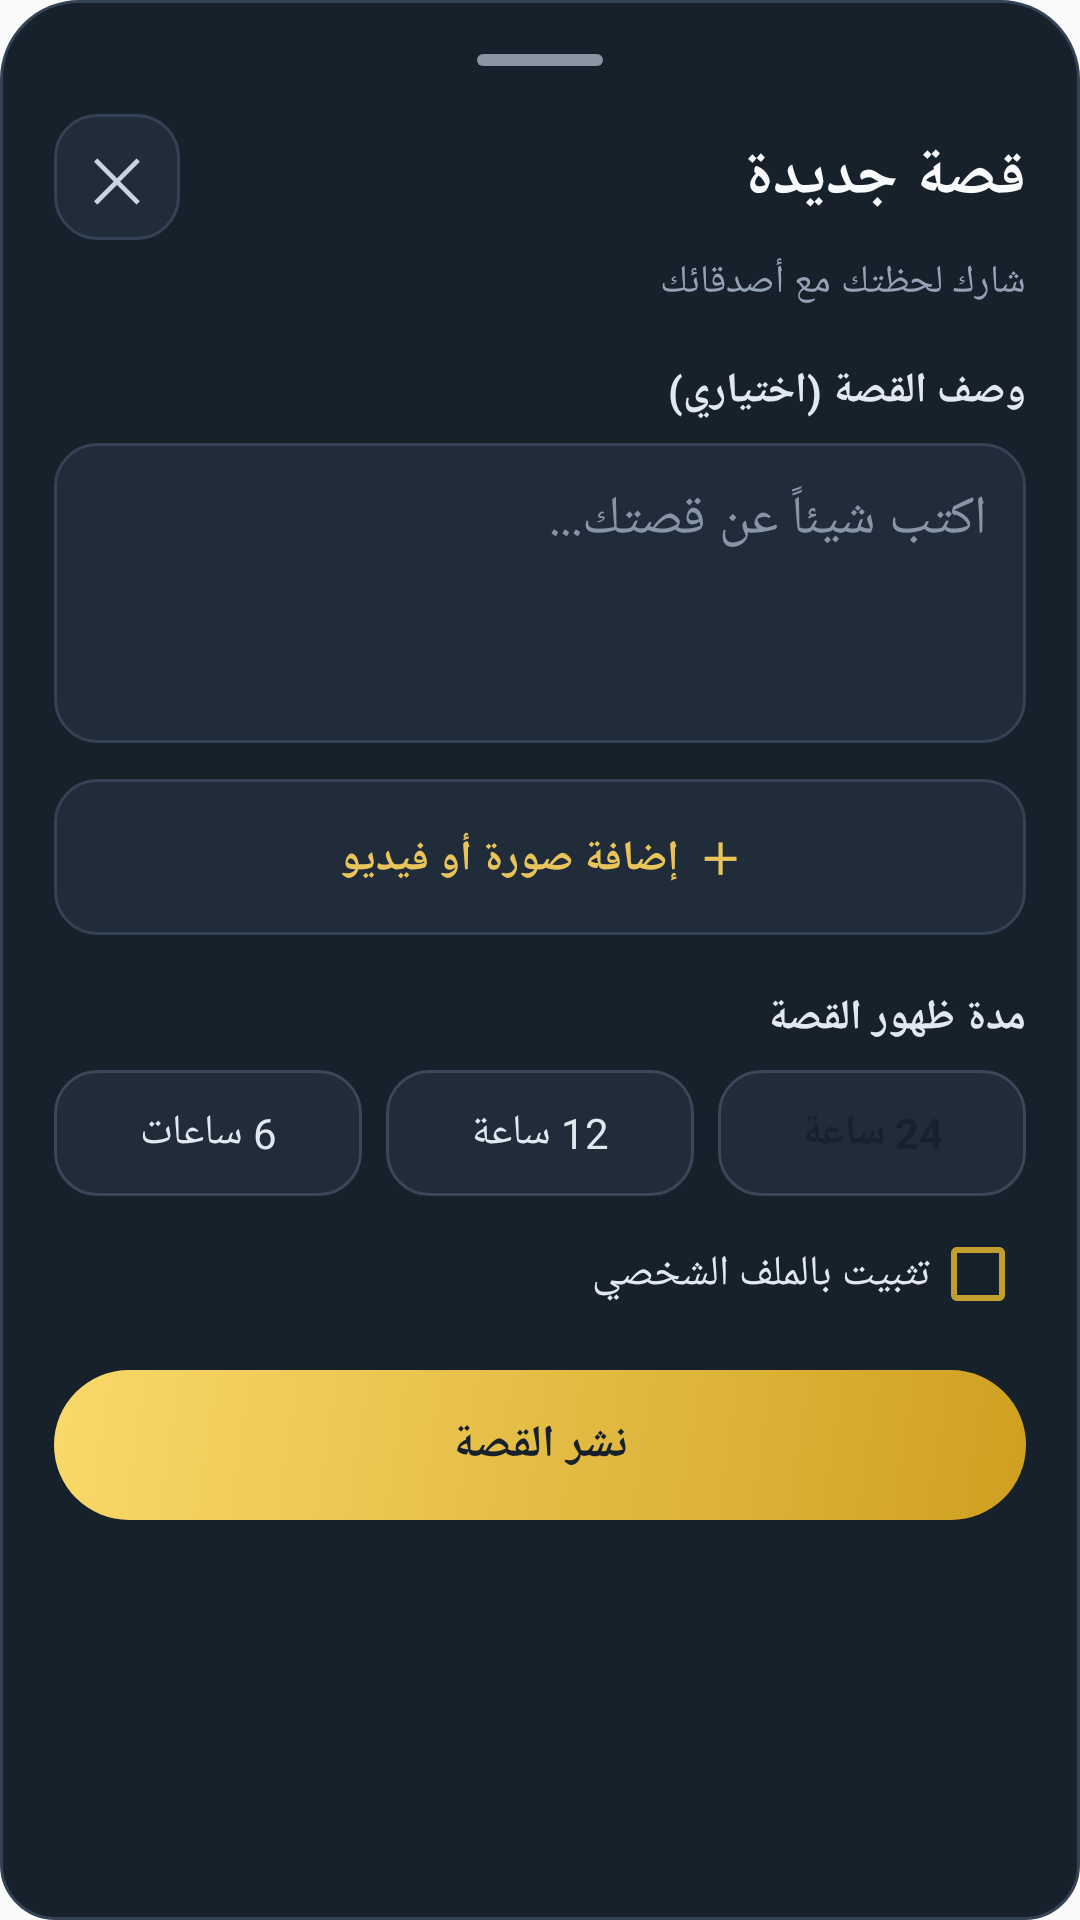

This screen was rendered from an Android layout file. Write that file and the resources it references.
<!-- AndroidManifest.xml: application theme AppTheme -->
<!-- res/layout/native_story_composer.xml -->
<?xml version="1.0" encoding="utf-8"?>
<ScrollView xmlns:android="http://schemas.android.com/apk/res/android" android:id="@+id/nativeSheetRoot" android:layout_width="match_parent" android:layout_height="wrap_content" android:fillViewport="true" android:background="@drawable/bg_native_sheet" android:padding="18dp" android:layoutDirection="rtl">
 <LinearLayout android:id="@+id/storyComposerCard" android:layout_width="match_parent" android:layout_height="wrap_content" android:orientation="vertical">
  <View android:layout_width="42dp" android:layout_height="4dp" android:layout_gravity="center_horizontal" android:background="@drawable/bg_gesture_handle" android:layout_marginBottom="16dp"/>
  <LinearLayout android:layout_width="match_parent" android:layout_height="wrap_content" android:gravity="center_vertical" android:orientation="horizontal">
   <TextView android:layout_width="0dp" android:layout_height="wrap_content" android:layout_weight="1" android:text="قصة جديدة" android:textColor="#F8FAFC" android:textSize="21sp" android:textStyle="bold"/>
   <TextView android:id="@+id/storyCancel" android:layout_width="42dp" android:layout_height="42dp" android:gravity="center" android:text="✕" android:textColor="#CBD5E1" android:textSize="20sp" android:background="@drawable/bg_native_input"/>
  </LinearLayout>
  <TextView android:layout_width="match_parent" android:layout_height="wrap_content" android:layout_marginTop="5dp" android:text="شارك لحظتك مع أصدقائك" android:textColor="#94A3B8" android:textSize="13sp"/>
  <TextView android:layout_width="match_parent" android:layout_height="wrap_content" android:layout_marginTop="18dp" android:text="وصف القصة (اختياري)" android:textColor="#E2E8F0" android:textStyle="bold" android:textSize="14sp"/>
  <EditText android:id="@+id/storyCaptionInput" android:layout_width="match_parent" android:layout_height="100dp" android:gravity="top|start" android:padding="13dp" android:layout_marginTop="8dp" android:background="@drawable/bg_native_input" android:textColor="#F8FAFC" android:hint="اكتب شيئاً عن قصتك..." android:textColorHint="#8795A7" android:maxLength="200" android:inputType="textMultiLine|textCapSentences"/>
  <TextView android:id="@+id/storyMediaPick" android:layout_width="match_parent" android:layout_height="52dp" android:gravity="center" android:layout_marginTop="12dp" android:text="＋  إضافة صورة أو فيديو" android:textColor="#E8C45B" android:textStyle="bold" android:background="@drawable/bg_native_input"/>
  <TextView android:layout_width="match_parent" android:layout_height="wrap_content" android:layout_marginTop="18dp" android:text="مدة ظهور القصة" android:textColor="#E2E8F0" android:textStyle="bold" android:textSize="14sp"/>
  <LinearLayout android:layout_width="match_parent" android:layout_height="wrap_content" android:orientation="horizontal" android:layout_marginTop="8dp">
   <TextView android:id="@+id/storyDuration24" android:layout_width="0dp" android:layout_height="42dp" android:layout_weight="1" android:gravity="center" android:text="24 ساعة" android:textColor="#17212B" android:textStyle="bold" android:background="@drawable/bg_native_chip"/>
   <TextView android:id="@+id/storyDuration12" android:layout_width="0dp" android:layout_height="42dp" android:layout_weight="1" android:layout_marginStart="8dp" android:gravity="center" android:text="12 ساعة" android:textColor="#E2E8F0" android:background="@drawable/bg_native_chip"/>
   <TextView android:id="@+id/storyDuration6" android:layout_width="0dp" android:layout_height="42dp" android:layout_weight="1" android:layout_marginStart="8dp" android:gravity="center" android:text="6 ساعات" android:textColor="#E2E8F0" android:background="@drawable/bg_native_chip"/>
  </LinearLayout>
  <CheckBox android:id="@+id/storyPinToggle" android:layout_width="match_parent" android:layout_height="wrap_content" android:layout_marginTop="10dp" android:text="تثبيت بالملف الشخصي" android:textColor="#E2E8F0" android:buttonTint="#C29D30"/>
  <TextView android:id="@+id/storyPublish" android:layout_width="match_parent" android:layout_height="50dp" android:gravity="center" android:layout_marginTop="16dp" android:text="نشر القصة" android:textColor="#17212B" android:textStyle="bold" android:textSize="15sp" android:background="@drawable/bg_button"/>
 </LinearLayout>
</ScrollView>
<!-- resources referenced by this layout -->
<resources>
  <!-- drawable bg_button (drawable) -->
  <?xml version="1.0" encoding="utf-8"?>
  <shape xmlns:android="http://schemas.android.com/apk/res/android" android:shape="rectangle">
      
      <gradient
          android:angle="315"
          android:startColor="#F9D96A"
          android:endColor="#CFA020" />
      <corners android:radius="27dp" />
  </shape>
  <!-- drawable bg_gesture_handle (drawable) -->
  <shape xmlns:android="http://schemas.android.com/apk/res/android" android:shape="rectangle"><solid android:color="#8B96A5"/><corners android:radius="4dp"/></shape>
  <!-- drawable bg_native_chip (drawable) -->
  <selector xmlns:android="http://schemas.android.com/apk/res/android"><item android:state_selected="true"><shape><solid android:color="#C29D30"/><corners android:radius="14dp"/></shape></item><item><shape><solid android:color="#202C3A"/><corners android:radius="14dp"/><stroke android:width="1dp" android:color="#3B4758"/></shape></item></selector>
  <!-- drawable bg_native_input (drawable) -->
  <shape xmlns:android="http://schemas.android.com/apk/res/android"><solid android:color="#202C3A"/><corners android:radius="14dp"/><stroke android:width="1dp" android:color="#344256"/></shape>
  <!-- drawable bg_native_sheet (drawable) -->
  <shape xmlns:android="http://schemas.android.com/apk/res/android"><solid android:color="#17212B"/><corners android:topLeftRadius="26dp" android:topRightRadius="26dp" android:bottomLeftRadius="18dp" android:bottomRightRadius="18dp"/><stroke android:width="1dp" android:color="#344256"/></shape>
  <style name="AppTheme" parent="@android:style/Theme.Material.Light.DarkActionBar">
  		<item name="android:colorPrimary">@color/colorPrimary</item>
  		<item name="android:colorPrimaryDark">@color/colorPrimaryDark</item>
  		<item name="android:colorAccent">@color/colorAccent</item>
  		<item name="android:colorControlActivated">@color/colorAccent</item>
  		<item name="android:textColorHighlight">@color/textHighlightGold</item>
  		<item name="android:colorControlHighlight">@color/colorControlHighlight</item>
  		<item name="android:colorControlNormal">@color/colorControlNormal</item>
  		<item name="android:buttonStyle">@style/FlatButton</item>
  	</style>
  <color name="colorPrimary">#F57C00</color>
  <color name="colorPrimaryDark">#E65100</color>
  <color name="colorAccent">#C99A1C</color>
  <color name="textHighlightGold">#59C99A1C</color>
  <color name="colorControlHighlight">#FFF3E0</color>
  <color name="colorControlNormal">#BDBDBD</color>
  <style name="FlatButton" parent="@android:style/Widget.Material.Button">
  		<item name="android:stateListAnimator">@null</item>
  		<item name="android:elevation">0dp</item>
  	</style>
</resources>
